Run: headless pygame with SDL's dummy video driver; simulated clock (each Clock.tick advances the game by its frame time, no real sleeping); random seed 0; keys injected as events and as key.get_pressed() state; mouse plan: one left click at the window centre at the start of phase 2, then a move to the lower-right quarter at the start of phase 3.
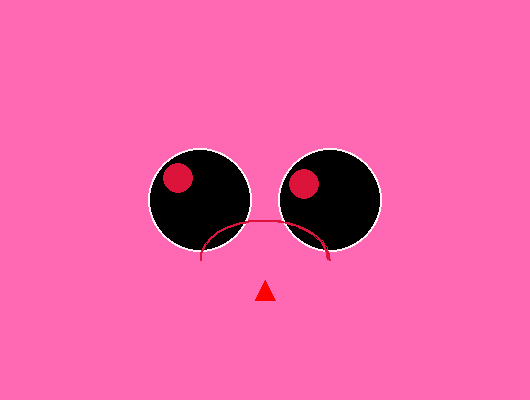
Frame 1 of 4 · flips 1–60 · no input
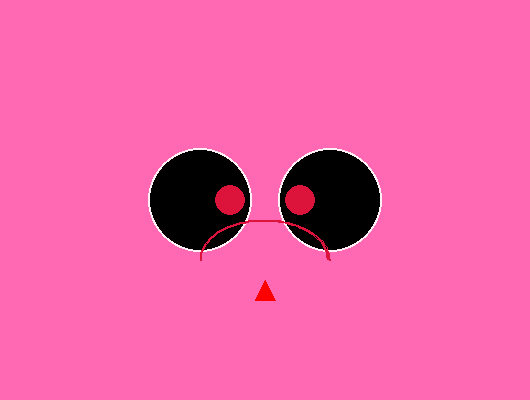
Frame 2 of 4 · flips 61–180 · clicked the window centre · tapped SPACE, RETURN · held RIGHT (→), D
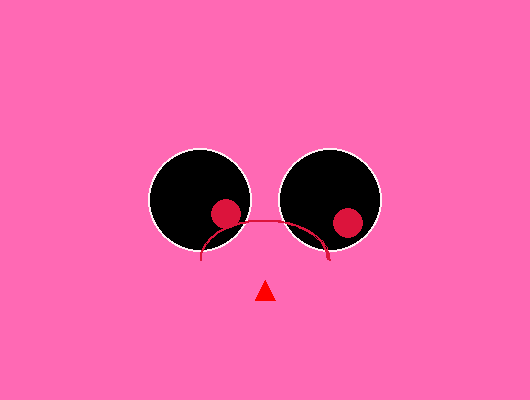
Frame 3 of 4 · flips 181–300 · moved the mouse to the lower-right quarter · held DOWN (↓), S
Frame 4 of 4 · flips 301–420 · held LEFT (←), A, UP (↑), W · screen unchanged from frame 3, image omitted

The pygame program that drew these frames:

import pygame
import math

# Initialize Pygame
pygame.init()

# Set up the display
WIDTH = 530
HEIGHT = 400
screen = pygame.display.set_mode((WIDTH, HEIGHT))
pygame.display.set_caption("Eye Tracking")

# Define romantic colors
BACKGROUND_COLOR = (255, 105, 180)  # Hot Pink
EYE_COLOR = (0, 0, 0)  # Black
PUPIL_COLOR = (220, 20, 60)  # Crimson Red
OUTLINE_COLOR = (255, 240, 245)  # Lavender Blush
MOUTH_COLOR = (220, 20, 60)  # Crimson Red
TONGUE_COLOR = (255, 0, 0)  # Red

# Main game loop
running = True
while running:
    # Handle events
    for event in pygame.event.get():
        if event.type == pygame.QUIT:
            running = False
    
    # Fill screen with background color
    screen.fill(BACKGROUND_COLOR)
    
    # Draw eyes function
    def draw_eye(eye_x, eye_y):
        mouse_x, mouse_y = pygame.mouse.get_pos()
        
        distance_x = mouse_x - eye_x
        distance_y = mouse_y - eye_y
        distance = min(math.sqrt(distance_x**2 + distance_y**2), 30)
        angle = math.atan2(distance_y, distance_x)
        
        pupil_x = eye_x + (math.cos(angle) * distance)
        pupil_y = eye_y + (math.sin(angle) * distance)
        
        # Draw eye outline
        pygame.draw.circle(screen, OUTLINE_COLOR, (eye_x, eye_y), 52)
        # Draw light pink eye
        pygame.draw.circle(screen, EYE_COLOR, (eye_x, eye_y), 50)
        # Draw crimson pupil
        pygame.draw.circle(screen, PUPIL_COLOR, (int(pupil_x), int(pupil_y)), 15)
    
    # Draw both eyes
    draw_eye(200, 200)
    draw_eye(330, 200)
    
    # Draw mouth (curved smile)
    pygame.draw.arc(screen, MOUTH_COLOR, (200, 220, 130, 80), 0, math.pi, 2)
    
    # Draw tongue (small triangle)
    tongue_points = [(265, 280), (255, 300), (275, 300)]
    pygame.draw.polygon(screen, TONGUE_COLOR, tongue_points)
    
    # Update the display
    pygame.display.flip()

# Quit Pygame
pygame.quit()
